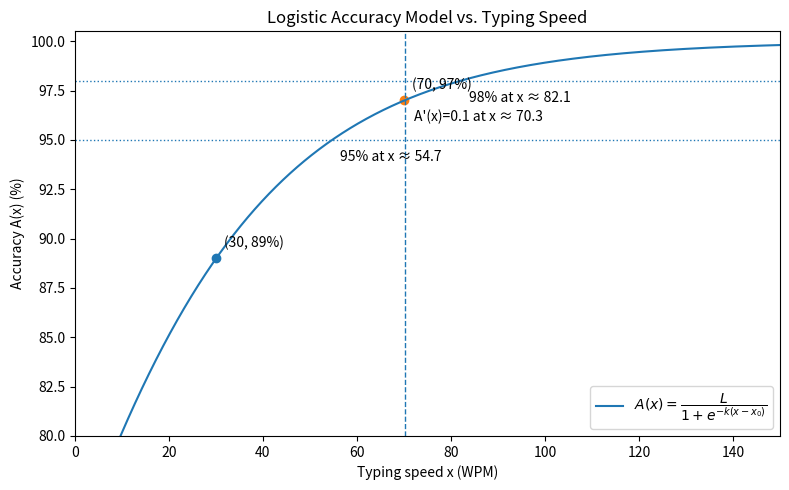
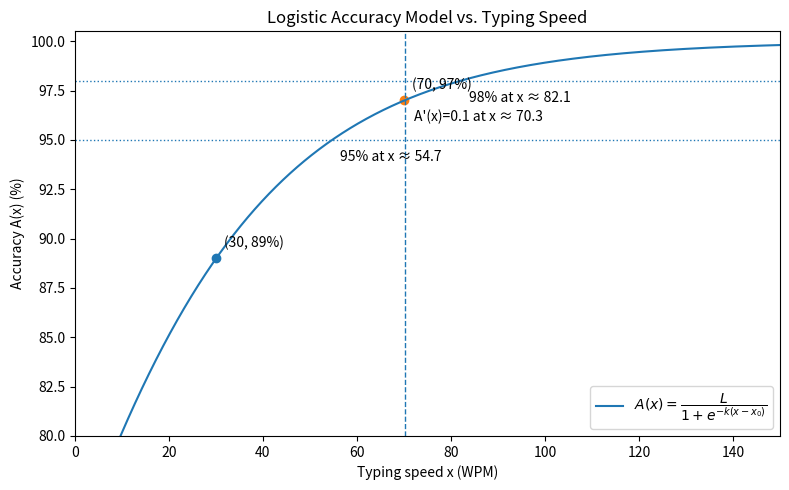

Here is the Python script that generated these plots, in order:
#!/usr/bin/env python3
# Plot the logistic accuracy model A(x) = L / (1 + e^{-k(x - x0)})
# and annotate anchors, 95%/98% accuracy speeds, and A'(x)=0.1%/WPM.

import numpy as np
import matplotlib.pyplot as plt

# ----- Parameters (from your derivation) -----
L  = 100.0
k  = 0.0346
x0 = -30.37

# ----- Logistic and derivative -----
def A(x, L=L, k=k, x0=x0):
    return L / (1.0 + np.exp(-k * (x - x0)))

def A_prime(x, L=L, k=k, x0=x0):
    z = np.exp(-k * (x - x0))
    return (L * k * z) / (1.0 + z)**2

# Inverse logistic for target accuracy (in %)
def x_at_target(target, L=L, k=k, x0=x0):
    # target = L / (1 + e^{-k(x-x0)})  =>  x = x0 - (1/k)*ln(L/target - 1)
    return x0 - (1.0 / k) * np.log(L / target - 1.0)

# Solve A'(x) = thresh (thresh in % per WPM) analytically
def x_at_derivative(thresh, L=L, k=k, x0=x0):
    # Let z = e^{-k(x-x0)}. A'(x) = L k z / (1+z)^2 = thresh
    # => thresh*z^2 + (2*thresh - L*k)*z + thresh = 0
    a = thresh
    b = 2.0 * thresh - L * k
    c = thresh
    disc = b*b - 4*a*c
    if disc < 0:
        return None
    r1 = (-b + np.sqrt(disc)) / (2*a)
    r2 = (-b - np.sqrt(disc)) / (2*a)
    # z must be > 0; pick the positive root
    z_candidates = [r for r in (r1, r2) if r > 0]
    if not z_candidates:
        return None
    z = min(z_candidates)  # pick smaller positive z (gives larger x)
    return x0 - (1.0 / k) * np.log(z)

# ----- Compute reference points -----
anchors = [(30, 89), (70, 97)]
x95 = x_at_target(95.0)
x98 = x_at_target(98.0)
x_thresh = x_at_derivative(0.1)  # 0.1 %/WPM

# ----- Plot -----
x = np.linspace(0, 150, 1000)
y = A(x)

plt.figure(figsize=(8, 5))
plt.plot(x, y, label=r"$A(x)=\dfrac{L}{1+e^{-k(x-x_0)}}$")
plt.xlabel("Typing speed x (WPM)")
plt.ylabel("Accuracy A(x) (%)")
plt.title("Logistic Accuracy Model vs. Typing Speed")

# Anchors
for xa, ya in anchors:
    plt.scatter([xa], [ya])
    plt.annotate(f"({xa}, {ya}%)", xy=(xa, ya), xytext=(6, 8), textcoords="offset points")

# 95% and 98% lines
plt.axhline(95, linestyle=":", linewidth=1)
plt.axhline(98, linestyle=":", linewidth=1)
plt.annotate(f"95% at x ≈ {x95:.1f}", xy=(x95, 95), xytext=(6, -15), textcoords="offset points")
plt.annotate(f"98% at x ≈ {x98:.1f}", xy=(x98, 98), xytext=(6, -15), textcoords="offset points")

# Derivative threshold
if x_thresh is not None:
    plt.axvline(x_thresh, linestyle="--", linewidth=1)
    plt.annotate(f"A'(x)=0.1 at x ≈ {x_thresh:.1f}",
                 xy=(x_thresh, A(x_thresh)), xytext=(6, -15), textcoords="offset points")

plt.xlim(0, 150)
plt.ylim(80, 100.5)
plt.legend(loc="lower right")
plt.tight_layout()
plt.show()#!/usr/bin/env python3
# Plot the logistic accuracy model A(x) = L / (1 + e^{-k(x - x0)})
# and annotate anchors, 95%/98% accuracy speeds, and A'(x)=0.1%/WPM.

import numpy as np
import matplotlib.pyplot as plt

# ----- Parameters (from your derivation) -----
L  = 100.0
k  = 0.0346
x0 = -30.37

# ----- Logistic and derivative -----
def A(x, L=L, k=k, x0=x0):
    return L / (1.0 + np.exp(-k * (x - x0)))

def A_prime(x, L=L, k=k, x0=x0):
    z = np.exp(-k * (x - x0))
    return (L * k * z) / (1.0 + z)**2

# Inverse logistic for target accuracy (in %)
def x_at_target(target, L=L, k=k, x0=x0):
    # target = L / (1 + e^{-k(x-x0)})  =>  x = x0 - (1/k)*ln(L/target - 1)
    return x0 - (1.0 / k) * np.log(L / target - 1.0)

# Solve A'(x) = thresh (thresh in % per WPM) analytically
def x_at_derivative(thresh, L=L, k=k, x0=x0):
    # Let z = e^{-k(x-x0)}. A'(x) = L k z / (1+z)^2 = thresh
    # => thresh*z^2 + (2*thresh - L*k)*z + thresh = 0
    a = thresh
    b = 2.0 * thresh - L * k
    c = thresh
    disc = b*b - 4*a*c
    if disc < 0:
        return None
    r1 = (-b + np.sqrt(disc)) / (2*a)
    r2 = (-b - np.sqrt(disc)) / (2*a)
    # z must be > 0; pick the positive root
    z_candidates = [r for r in (r1, r2) if r > 0]
    if not z_candidates:
        return None
    z = min(z_candidates)  # pick smaller positive z (gives larger x)
    return x0 - (1.0 / k) * np.log(z)

# ----- Compute reference points -----
anchors = [(30, 89), (70, 97)]
x95 = x_at_target(95.0)
x98 = x_at_target(98.0)
x_thresh = x_at_derivative(0.1)  # 0.1 %/WPM

# ----- Plot -----
x = np.linspace(0, 150, 1000)
y = A(x)

plt.figure(figsize=(8, 5))
plt.plot(x, y, label=r"$A(x)=\dfrac{L}{1+e^{-k(x-x_0)}}$")
plt.xlabel("Typing speed x (WPM)")
plt.ylabel("Accuracy A(x) (%)")
plt.title("Logistic Accuracy Model vs. Typing Speed")

# Anchors
for xa, ya in anchors:
    plt.scatter([xa], [ya])
    plt.annotate(f"({xa}, {ya}%)", xy=(xa, ya), xytext=(6, 8), textcoords="offset points")

# 95% and 98% lines
plt.axhline(95, linestyle=":", linewidth=1)
plt.axhline(98, linestyle=":", linewidth=1)
plt.annotate(f"95% at x ≈ {x95:.1f}", xy=(x95, 95), xytext=(6, -15), textcoords="offset points")
plt.annotate(f"98% at x ≈ {x98:.1f}", xy=(x98, 98), xytext=(6, -15), textcoords="offset points")

# Derivative threshold
if x_thresh is not None:
    plt.axvline(x_thresh, linestyle="--", linewidth=1)
    plt.annotate(f"A'(x)=0.1 at x ≈ {x_thresh:.1f}",
                 xy=(x_thresh, A(x_thresh)), xytext=(6, -15), textcoords="offset points")

plt.xlim(0, 150)
plt.ylim(80, 100.5)
plt.legend(loc="lower right")
plt.tight_layout()
plt.show()
